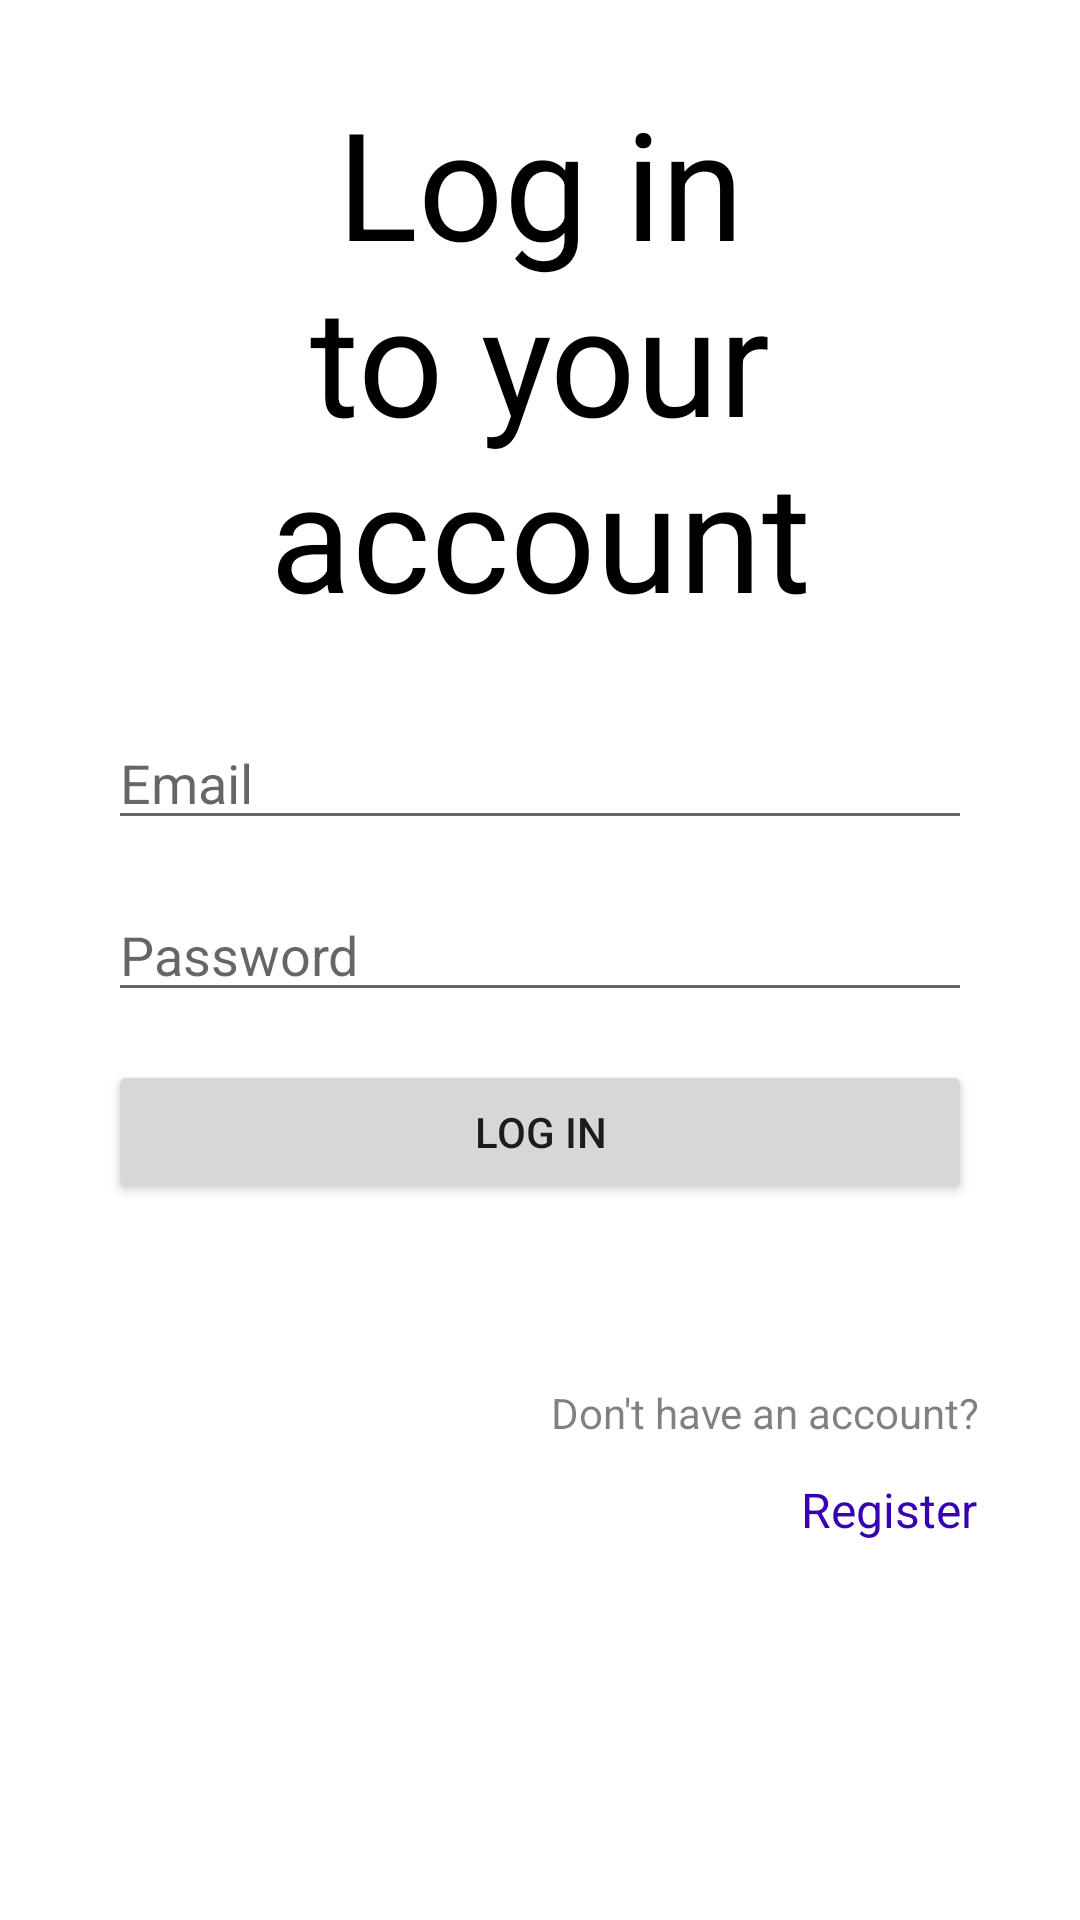

This screen was rendered from an Android layout file. Write that file and the resources it references.
<!-- AndroidManifest.xml: application theme Theme.ParkingSystem -->
<!-- res/layout/fragment_login.xml -->
<?xml version="1.0" encoding="utf-8"?>
<androidx.constraintlayout.widget.ConstraintLayout xmlns:android="http://schemas.android.com/apk/res/android"
    xmlns:app="http://schemas.android.com/apk/res-auto"
    xmlns:tools="http://schemas.android.com/tools"
    android:layout_width="match_parent"
    android:layout_height="match_parent"
    tools:context=".ui.login.LoginFragment">

    <TextView
        android:id="@+id/login_to_your_account"
        android:layout_width="0dp"
        android:layout_height="wrap_content"
        app:layout_constraintWidth_percent="0.8"
        app:layout_constraintHorizontal_bias="0.5"
        android:text="@string/log_in_to_your_account"
        android:textAlignment="center"
        android:textColor="@color/black"
        android:textSize="50sp"
        app:layout_constraintEnd_toEndOf="parent"
        app:layout_constraintStart_toStartOf="parent"
        app:layout_constraintTop_toTopOf="parent"
        app:layout_constraintBottom_toTopOf="@id/email_edit_text_login" />

    <EditText
        android:id="@+id/email_edit_text_login"
        android:layout_width="0dp"
        app:layout_constraintWidth_percent="0.8"
        app:layout_constraintHorizontal_bias="0.5"
        android:layout_height="wrap_content"
        android:autofillHints="emailAddress"
        android:hint="@string/email"
        android:inputType="textEmailAddress"
        app:layout_constraintBottom_toTopOf="@id/password_edit_text_login"
        app:layout_constraintTop_toTopOf="parent"
        app:layout_constraintEnd_toEndOf="parent"
        app:layout_constraintStart_toStartOf="parent"
        app:layout_constraintVertical_chainStyle="packed"
        android:layout_marginBottom="16dp" />

    <EditText
        android:id="@+id/password_edit_text_login"
        android:layout_width="0dp"
        android:layout_height="wrap_content"
        app:layout_constraintWidth_percent="0.8"
        app:layout_constraintHorizontal_bias="0.5"
        android:autofillHints="password"
        android:hint="@string/password"
        android:inputType="textPassword"
        app:layout_constraintBottom_toTopOf="@id/login_button"
        app:layout_constraintEnd_toEndOf="parent"
        app:layout_constraintStart_toStartOf="parent"
        app:layout_constraintTop_toBottomOf="@+id/email_edit_text_login"
        android:layout_marginBottom="16dp"/>

    <Button
        android:id="@+id/login_button"
        android:layout_width="0dp"
        android:layout_height="wrap_content"
        app:layout_constraintWidth_percent="0.8"
        app:layout_constraintHorizontal_bias="0.5"
        android:text="@string/login"
        app:layout_constraintBottom_toBottomOf="parent"
        app:layout_constraintEnd_toEndOf="parent"
        app:layout_constraintStart_toStartOf="parent"
        app:layout_constraintTop_toBottomOf="@id/password_edit_text_login" />

    <TextView
        android:id="@+id/dont_have_an_account"
        android:layout_width="wrap_content"
        android:layout_height="wrap_content"
        android:alpha="0.5"
        android:text="@string/don_t_have_an_account"
        android:textColor="@color/black"
        app:layout_constraintEnd_toEndOf="parent"
        app:layout_constraintHorizontal_bias="0.846"
        app:layout_constraintStart_toStartOf="parent"
        app:layout_constraintTop_toBottomOf="@id/login_button"
        android:layout_marginTop="60dp" />

    <TextView
        android:id="@+id/register_button_login_page"
        android:layout_width="wrap_content"
        android:layout_height="wrap_content"
        android:background="#0000"
        android:text="@string/register"
        android:textColor="@color/purple_700"
        android:textSize="16sp"
        app:layout_constraintEnd_toEndOf="parent"
        app:layout_constraintHorizontal_bias="0.886"
        app:layout_constraintStart_toStartOf="parent"
        app:layout_constraintTop_toBottomOf="@id/dont_have_an_account"
        android:layout_marginTop="12dp"/>

</androidx.constraintlayout.widget.ConstraintLayout>
<!-- resources referenced by this layout -->
<resources>
  <string name="don_t_have_an_account">Don\'t have an account?</string>
  <string name="email">Email</string>
  <string name="log_in_to_your_account">Log in to your account</string>
  <string name="login">Log in</string>
  <string name="password">Password</string>
  <string name="register">Register</string>
  <style name="Theme.ParkingSystem" parent="Theme.MaterialComponents.DayNight.DarkActionBar">
          
          <item name="colorPrimary">@color/purple_500</item>
          <item name="colorPrimaryVariant">@color/purple_700</item>
          <item name="colorOnPrimary">@color/white</item>
          
          <item name="colorSecondary">@color/teal_200</item>
          <item name="colorSecondaryVariant">@color/teal_700</item>
          <item name="colorOnSecondary">@color/black</item>
          
          <item name="android:statusBarColor" tools:targetApi="l">?attr/colorPrimaryVariant</item>
          
      </style>
  <!-- not gathered from this repository: default colours our renderer supplied (Android Studio template values) -->
  <color name="purple_500">#FF6200EE</color>
  <color name="purple_700">#FF3700B3</color>
  <color name="teal_200">#FF03DAC5</color>
  <color name="teal_700">#FF018786</color>
  <color name="black">#FF000000</color>
  <color name="white">#FFFFFFFF</color>
</resources>
